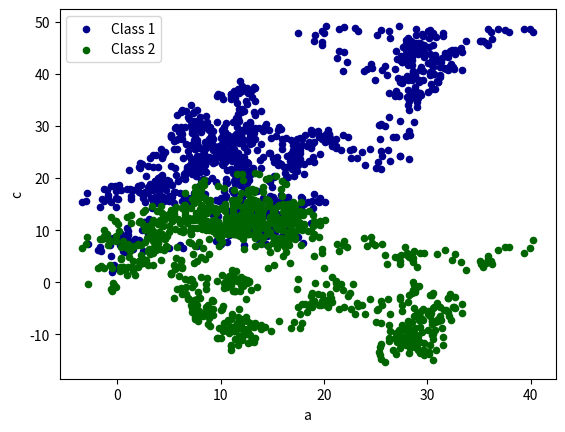

Here is the Python script that generated this plot:
import numpy as np
import pandas as pd
import matplotlib.pyplot as plt

data = pd.Series(np.random.randn(1000),index=np.arange(1000))
data = data.cumsum() # 累加
# data.plot()
# plt.show()

# DataFrame
data = pd.DataFrame(np.random.randn(1000,4),
        index=np.arange(1000),
        columns=list('abcd'))
data = data.cumsum()
print(data.head(3)) # 打印出前3个数据,默认前5个

# plt methods:
# 'bar','hist','box','kde','area','scatter','hexbin','pie'

# data.plot() # 4组数据，4根折线
# plt.show()

ax = data.plot.scatter(x='a',y='b',color='DarkBlue',label='Class 1')
data.plot.scatter(x='a',y='c',color='DarkGreen',label='Class 2',ax=ax) # 把两组数据打印到一起
plt.show()


